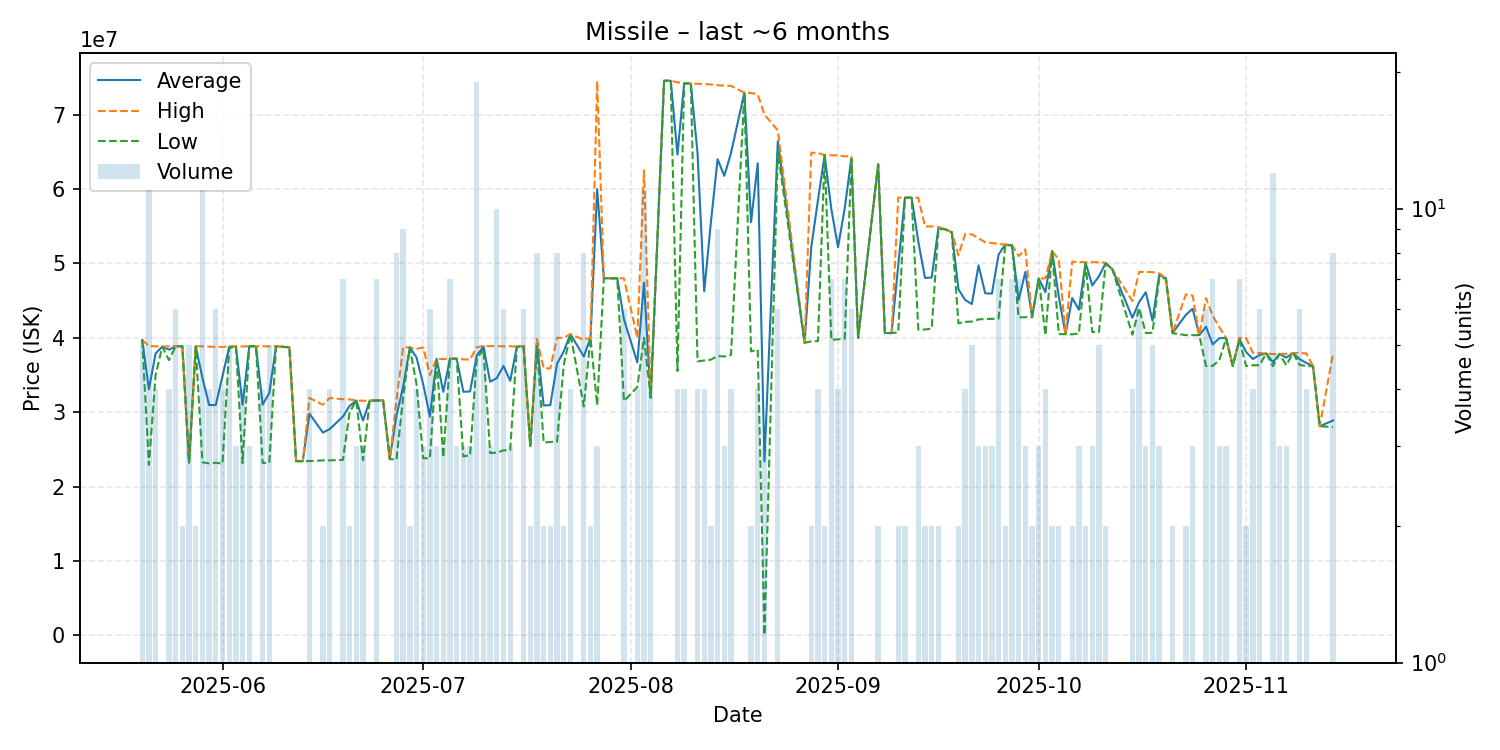

The data file committed next to this chart (first rows):
date, average, highest, lowest, order_count, volume
2025-05-20, 39708000, 39710000, 39700000, 3, 5
2025-05-21, 33075455, 38880000, 22925000, 9, 11
2025-05-22, 37897500, 38860000, 35000000, 4, 4
2025-05-23, 38800000, 38800000, 38800000, 1, 1
2025-05-24, 38400000, 38870000, 37000000, 4, 4
2025-05-25, 38866667, 38870000, 38860000, 6, 6
2025-05-26, 38865000, 38870000, 38860000, 2, 2
2025-05-27, 23234000, 23240000, 23230000, 3, 5
2025-05-28, 38840000, 38850000, 38830000, 2, 2
2025-05-29, 34600000, 38860000, 23260000, 8, 11
2025-05-30, 30957500, 38805000, 23110000, 4, 4
2025-05-31, 30968333, 38780000, 23200000, 6, 6
2025-06-01, 34850000, 38770000, 23090000, 4, 4
2025-06-02, 38738000, 38840000, 38600000, 5, 5
2025-06-03, 38866667, 38870000, 38860000, 3, 3
2025-06-04, 30990000, 38835000, 23145000, 4, 4
2025-06-05, 38856667, 38860000, 38850000, 3, 3
2025-06-06, 38860000, 38860000, 38860000, 1, 1
2025-06-07, 31015000, 38850000, 23180000, 4, 4
2025-06-08, 32588000, 38850000, 23190000, 5, 5
2025-06-09, 38850000, 38850000, 38850000, 1, 1
2025-06-11, 38720000, 38720000, 38720000, 1, 1
2025-06-12, 23420000, 23420000, 23420000, 1, 1
2025-06-13, 23410000, 23410000, 23410000, 1, 1
2025-06-14, 29800000, 31920000, 23430000, 4, 4
2025-06-16, 27260000, 31000000, 23520000, 2, 2
2025-06-17, 27712500, 31900000, 23525000, 4, 4
2025-06-19, 29410000, 31740000, 23585000, 5, 7
2025-06-20, 30855000, 31710000, 30000000, 2, 2
2025-06-21, 31560000, 31580000, 31550000, 3, 3
2025-06-22, 28870000, 31530000, 23550000, 3, 3
2025-06-23, 31550000, 31550000, 31550000, 1, 1
2025-06-24, 31562857, 31600000, 31550000, 7, 7
2025-06-25, 31600000, 31600000, 31600000, 1, 1
2025-06-26, 23700000, 23700000, 23700000, 1, 1
2025-06-27, 29545000, 31605000, 23615000, 8, 8
2025-06-28, 33413333, 38715000, 31990000, 9, 9
2025-06-29, 38695000, 38700000, 38690000, 2, 2
2025-06-30, 37362500, 38500000, 33760000, 4, 4
2025-07-01, 33743333, 38710000, 23810000, 3, 3
2025-07-02, 29403333, 34990000, 23810000, 6, 6
2025-07-03, 37176667, 37185000, 37160000, 3, 3
2025-07-04, 32730000, 37135000, 23920000, 3, 3
2025-07-05, 37187143, 37190000, 37180000, 7, 7
2025-07-06, 37190000, 37190000, 37190000, 3, 3
2025-07-07, 32746667, 37095000, 24050000, 3, 3
2025-07-08, 32783333, 37065000, 24220000, 3, 3
2025-07-09, 37606316, 38720000, 37100000, 12, 19
2025-07-10, 38804000, 38880000, 38500000, 5, 5
2025-07-11, 34086667, 38875000, 24510000, 3, 3
2025-07-12, 34579000, 38880000, 24560000, 7, 10
2025-07-13, 36215000, 38850000, 24870000, 6, 6
2025-07-14, 34220000, 38875000, 24910000, 3, 3
2025-07-15, 38800000, 38800000, 38800000, 1, 1
2025-07-16, 38876667, 38880000, 38870000, 5, 6
2025-07-17, 25490000, 25510000, 25470000, 2, 2
2025-07-18, 39213750, 39840000, 38860000, 8, 8
2025-07-19, 30905000, 35890000, 25920000, 2, 2
2025-07-20, 30945000, 35890000, 26000000, 2, 2
2025-07-21, 36502500, 40000000, 26030000, 7, 8
... 102 more rows
